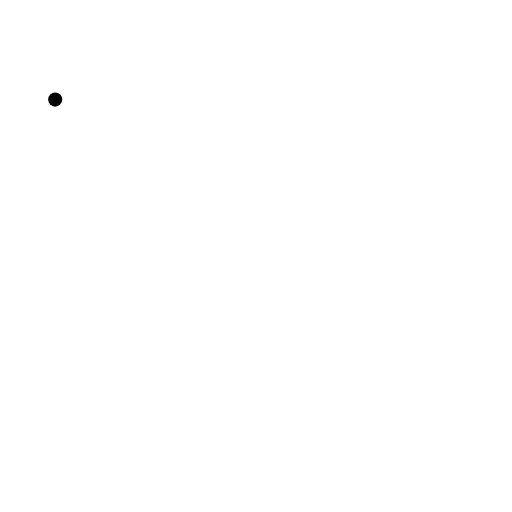
t = 0.00 s
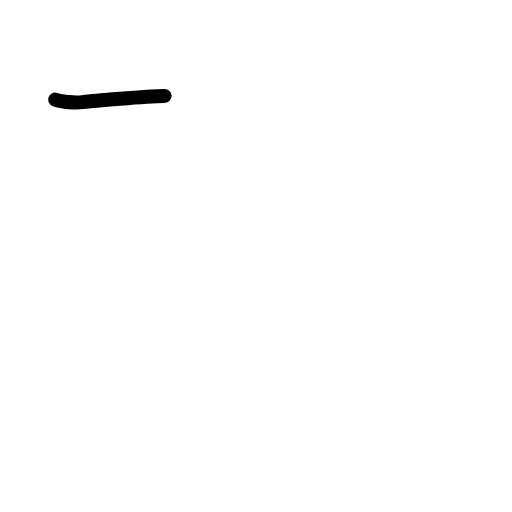
t = 0.42 s
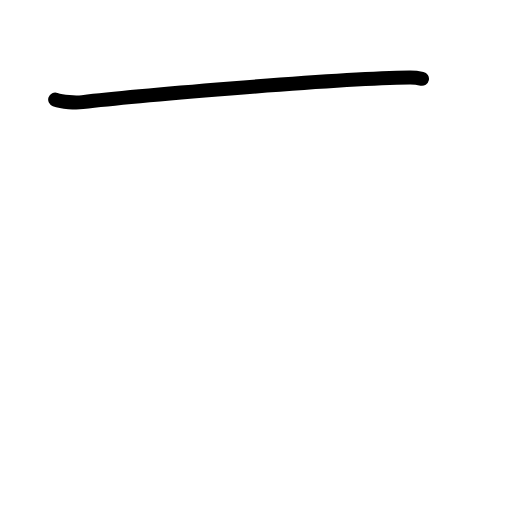
t = 0.83 s
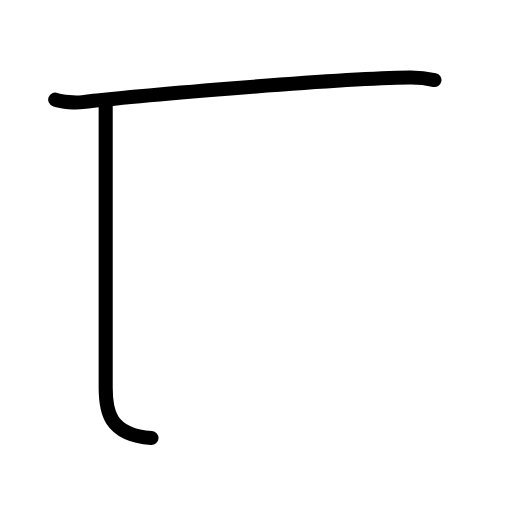
t = 1.17 s
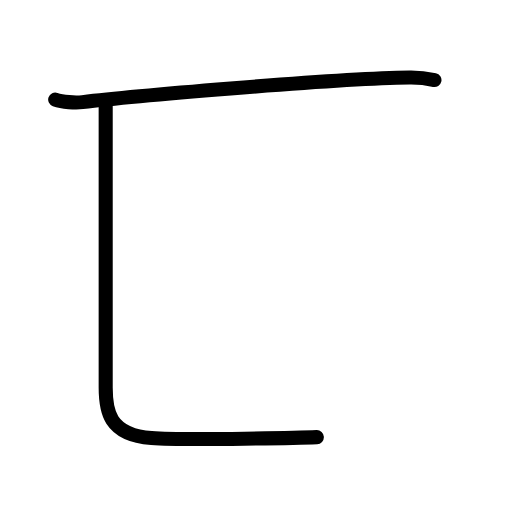
t = 1.58 s
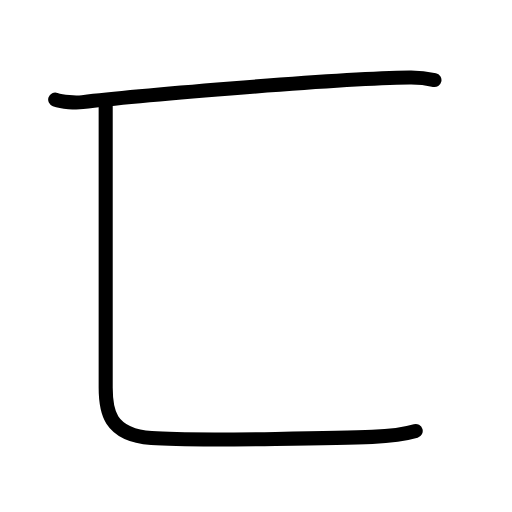
t = 2.00 s

The animated SVG that drew these frames (rendered in a browser with its animation timeline set to each time). Animation: 7 SMIL elements (animate=7); one cycle of 2.00 s.

<?xml version="1.0" encoding="UTF-8"?>
<!--
AniKanjiVG is licensed by CC-BY-SA Paul C. Sommerhoff (https://bitbucket.org/sommerhoff/anikanjivg).
AniKanjiVG uses KanjiVG which is licensed by CC-BY-SA Ulrich Apel (http://kanjivg.tagaini.net).
See also http://creativecommons.org/licenses/by-sa/3.0/
-->
<svg xmlns:kvg='http://kanjivg.tagaini.net' xmlns='http://www.w3.org/2000/svg' width='109' height='109' viewBox='0 0 109 109' style='fill:none;stroke:#000000;stroke-width:3;stroke-linecap:round;stroke-linejoin:round;' id="kvg:kanji_05338"><g id="kvg:05338" kvg:element="匸" kvg:radical="general"><path id="kvg:05338-s1" kvg:type="㇐" d="M11.75,21.2c1.52,0.54,4.31,0.73,5.82,0.54c8.18-0.99,52.68-4.99,69.61-5.23c2.53-0.04,4.05,0.26,5.31,0.53"><animate attributeName="d" begin="0.0s" dur="0.3333333333333333s" from="M11.75,21.2C11.75,21.2,11.75,21.2,11.75,21.2" to="M11.75,21.2c1.52,0.54,4.31,0.73,5.82,0.54" />
<animate attributeName="d" begin="0.3333333333333333s" dur="0.3333333333333333s" from="M11.75,21.2c1.52,0.54,4.31,0.73,5.82,0.54c0,0,0,0,0,0,0" to="M11.75,21.2c1.52,0.54,4.31,0.73,5.82,0.54c8.18-0.99,52.68-4.99,69.61-5.23" />
<animate attributeName="d" begin="0.6666666666666666s" dur="0.3333333333333333s" from="M11.75,21.2c1.52,0.54,4.31,0.73,5.82,0.54c8.18-0.99,52.68-4.99,69.61-5.23c0,0,0,0,0,0,0" to="M11.75,21.2c1.52,0.54,4.31,0.73,5.82,0.54c8.18-0.99,52.68-4.99,69.61-5.23c2.53-0.04,4.05,0.26,5.31,0.53" />
</path>
<path id="kvg:05338-s2" kvg:type="㇄" d="M22.5,21.75c0,13,0,56,0,60.75s0.52,10.06,9.75,10.75c10,0.75,44.74-0.15,47-0.25c3.92-0.17,7.25-0.67,9.25-1.25"><animate attributeName="d" begin="1.0s" dur="0.3333333333333333s" from="M22.5,21.75C22.5,21.75,22.5,21.75,22.5,21.75" to="M22.5,21.75c0,13,0,56,0,60.75s0.52,10.06,9.75,10.75" />
<animate attributeName="d" begin="1.3333333333333333s" dur="0.3333333333333333s" from="M22.5,21.75c0,13,0,56,0,60.75s0.52,10.06,9.75,10.75c0,0,0,0,0,0,0" to="M22.5,21.75c0,13,0,56,0,60.75s0.52,10.06,9.75,10.75c10,0.75,44.74-0.15,47-0.25" />
<animate attributeName="d" begin="1.6666666666666665s" dur="0.3333333333333333s" from="M22.5,21.75c0,13,0,56,0,60.75s0.52,10.06,9.75,10.75c10,0.75,44.74-0.15,47-0.25c0,0,0,0,0,0,0" to="M22.5,21.75c0,13,0,56,0,60.75s0.52,10.06,9.75,10.75c10,0.75,44.74-0.15,47-0.25c3.92-0.17,7.25-0.67,9.25-1.25" />
<animate attributeName="d" begin="0s" dur="1.0s" from="M-100,-100" to="M-100,-100" />
</path>
</g>
</svg>
